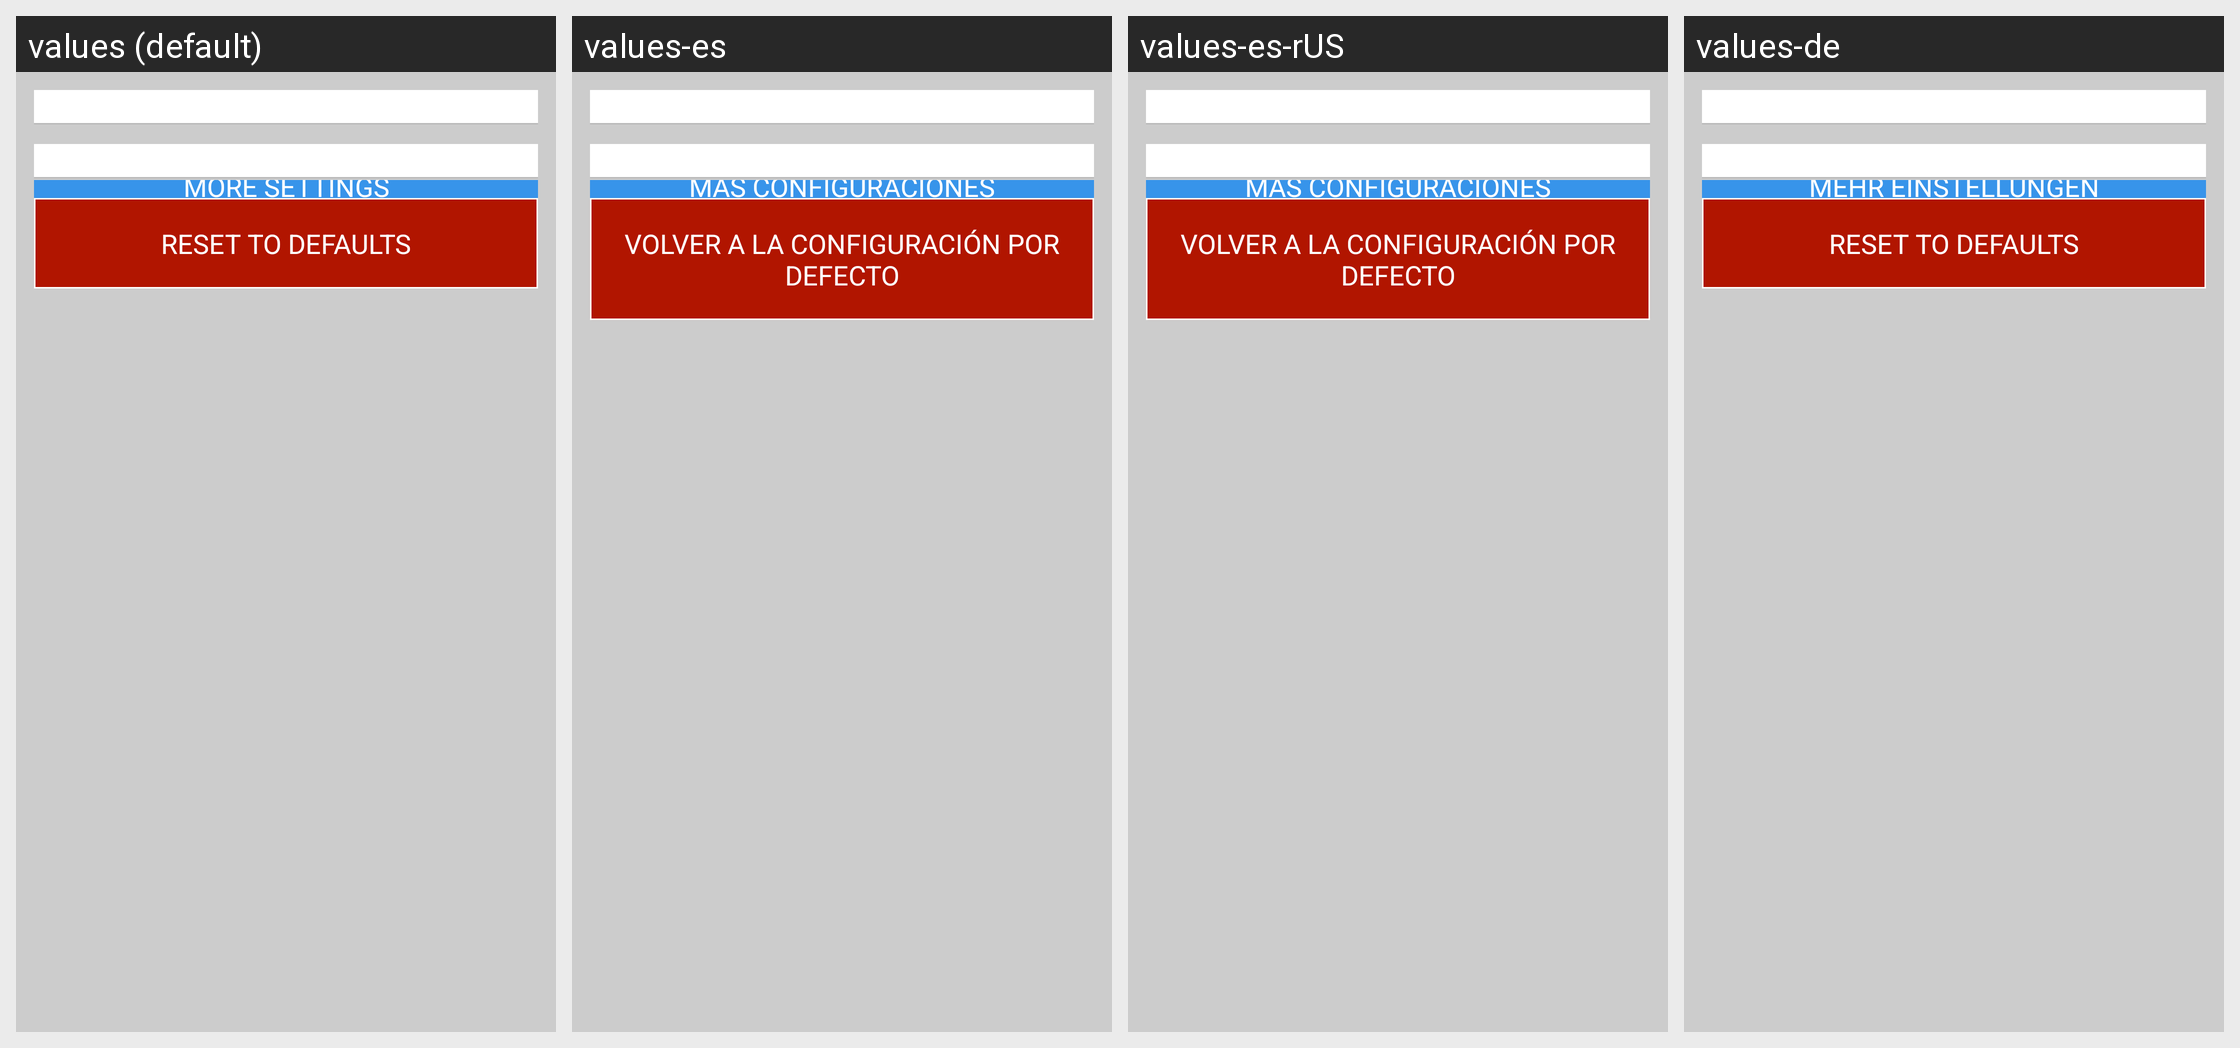

Here is an Android app screen in its default locale and in the app's own translations. Write out the translated-string differences for the strings that appear on this screen.
Android screen res/layout/fragment_agent_config.xml rendered under 4 locales, left to right: values (default), values-es, values-es-rUS, values-de. Device: Nexus 5 (rendered at 1080×1920; each locale shown at half size, 540×960, under a caption strip naming it); theme Theme.MaterialComponents.DayNight.NoActionBar.
Other locales in the repository, not shown: values-fr, values-it, values-ja.
Strings drawn on this screen, with the default value and each locale's value (text and hints the layout hard-codes, and strings that could not be matched under every locale, appear in the picture but are not listed):

more_settings
  values: MORE SETTINGS
  values-es: MÁS CONFIGURACIONES
  values-es-rUS: MÁS CONFIGURACIONES
  values-de: MEHR EINSTELLUNGEN

reset_settings
  values: RESET TO DEFAULTS
  values-es: VOLVER A LA CONFIGURACIÓN POR DEFECTO
  values-es-rUS: VOLVER A LA CONFIGURACIÓN POR DEFECTO
  values-de: RESET TO DEFAULTS  [not translated; the default value is used]
